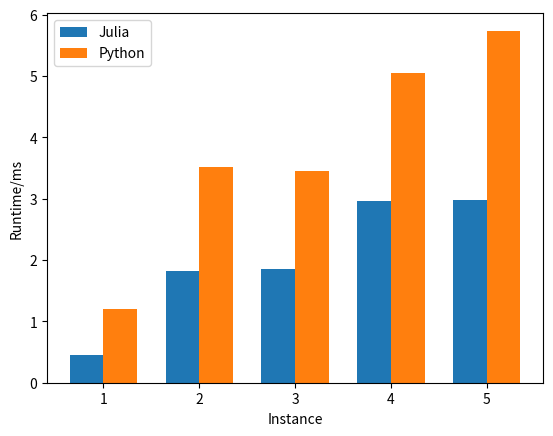

Write Python code to recreate this figure.
import numpy as np
import matplotlib.pyplot as plt

n = [1, 2, 3, 4, 5]
julia_times =  [458.7/1000, 1.82, 1.85, 2.96, 2.98]
python_times = [1.21, 3.51, 3.45, 5.05, 5.74]

N = len(n)

fig, ax = plt.subplots()

ind = np.arange(N)    # the x locations for the groups
width = 0.35         # the width of the bars

p1 = ax.bar(ind, julia_times, width, bottom=0)
p2 = ax.bar(ind + width, python_times, width, bottom=0)

ax.set_xticks(ind + width / 2)
ax.set_xticklabels(n)
ax.set_xlabel('Instance')

# ax.set_yscale('log')
ax.autoscale_view()
ax.set_ylabel('Runtime/ms')

ax.legend((p1[0], p2[0]), ('Julia', 'Python'))

plt.show()